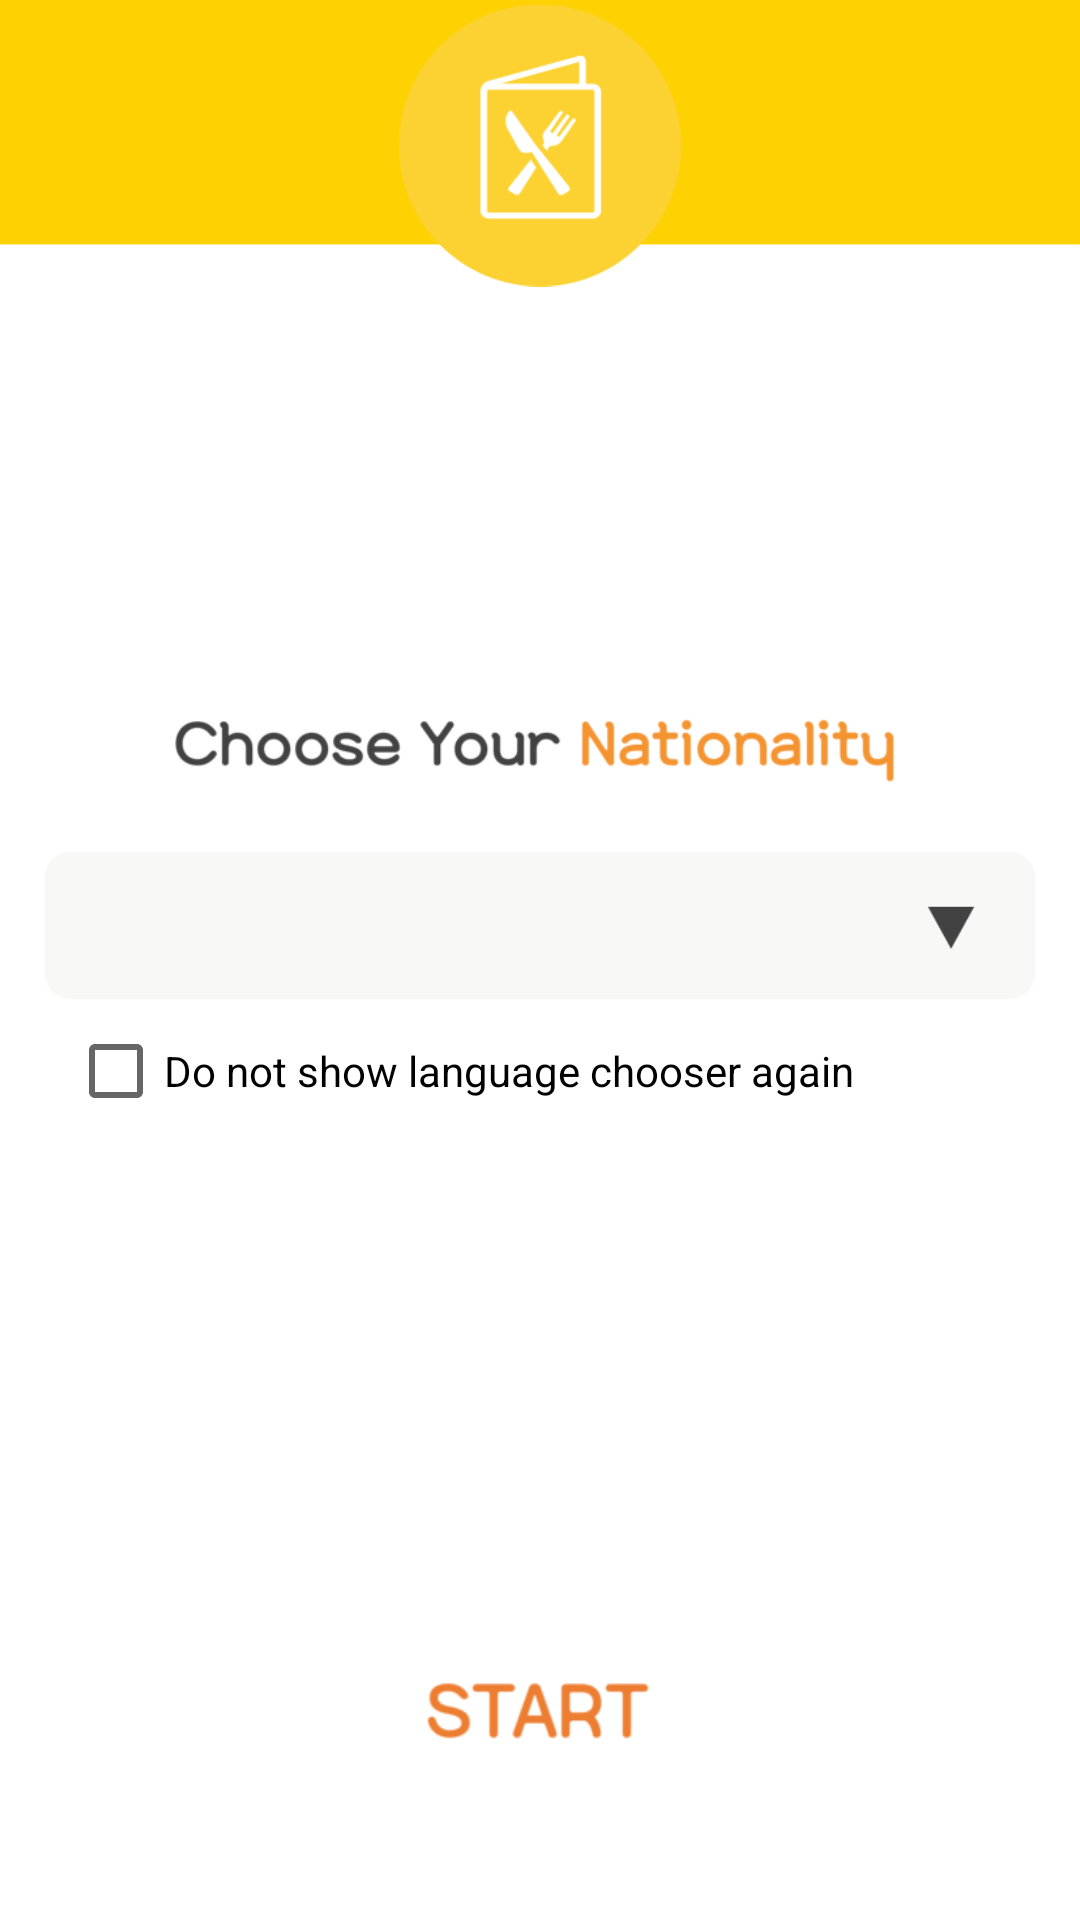

This screen was rendered from an Android layout file. Write that file and the resources it references.
<!-- AndroidManifest.xml: activity theme AppTheme_notitle -->
<!-- res/layout/activity_loading.xml -->
<?xml version="1.0" encoding="utf-8"?>
<android.support.constraint.ConstraintLayout xmlns:android="http://schemas.android.com/apk/res/android"
    xmlns:app="http://schemas.android.com/apk/res-auto"
    xmlns:tools="http://schemas.android.com/tools"
    android:layout_width="match_parent"
    android:layout_height="match_parent"
    android:background="@drawable/background"
    tools:context="com.uos.kyungimlee.ourmenu.LoadingActivity">


    <CheckBox
        android:id="@+id/checkBox2"
        android:layout_width="315dp"
        android:layout_height="wrap_content"
        android:layout_alignParentTop="true"
        android:layout_centerHorizontal="true"
        android:layout_marginEnd="8dp"
        android:layout_marginStart="8dp"
        android:layout_marginTop="8dp"
        android:background="@android:color/transparent"
        android:text="@string/checkbox"
        android:textColor="#000000"
        app:layout_constraintEnd_toEndOf="parent"
        app:layout_constraintStart_toStartOf="parent"
        app:layout_constraintTop_toBottomOf="@+id/lang_list2" />

    <Button
        android:id="@+id/start_btn"
        android:layout_width="92dp"
        android:layout_height="46dp"
        android:layout_alignBaseline="@+id/lang_list2"
        android:layout_alignBottom="@+id/lang_list2"
        android:layout_marginBottom="8dp"
        android:layout_marginEnd="8dp"
        android:layout_marginStart="8dp"
        android:layout_marginTop="8dp"
        android:layout_toEndOf="@+id/lang_list2"
        android:layout_weight="1"
        android:background="@drawable/t_start"
        app:layout_constraintBottom_toBottomOf="parent"
        app:layout_constraintEnd_toEndOf="parent"
        app:layout_constraintStart_toStartOf="parent"
        app:layout_constraintTop_toBottomOf="@+id/checkBox2"
        app:layout_constraintVertical_bias="0.803" />

    <Spinner
        android:id="@+id/lang_list2"
        android:layout_width="330dp"
        android:layout_height="49dp"
        android:layout_alignParentStart="true"
        android:layout_alignParentTop="true"
        android:layout_marginEnd="8dp"
        android:layout_marginStart="8dp"
        android:layout_marginTop="12dp"
        android:layout_weight="1"
        android:background="@drawable/p_spinner"
        android:textAlignment="center"
        app:layout_constraintEnd_toEndOf="parent"
        app:layout_constraintStart_toStartOf="parent"
        app:layout_constraintTop_toBottomOf="@+id/imageView3" />

    <ImageView
        android:id="@+id/imageView"
        android:layout_width="94dp"
        android:layout_height="97dp"
        android:layout_marginEnd="8dp"
        android:layout_marginStart="8dp"
        android:src="@drawable/main_logo"
        app:layout_constraintEnd_toEndOf="parent"
        app:layout_constraintStart_toStartOf="parent"
        app:layout_constraintTop_toTopOf="parent" />


    <ImageView
        android:id="@+id/imageView3"
        android:layout_width="258dp"
        android:layout_height="51dp"
        android:layout_marginEnd="8dp"
        android:layout_marginStart="8dp"
        android:layout_marginTop="124dp"
        android:src="@drawable/t_choose_country"
        app:layout_constraintEnd_toEndOf="parent"
        app:layout_constraintStart_toStartOf="parent"
        app:layout_constraintTop_toBottomOf="@+id/imageView" />

</android.support.constraint.ConstraintLayout>
<!-- resources referenced by this layout -->
<resources>
  <!-- drawable background: png bitmap (drawable, 25357 bytes) -->
  <!-- drawable main_logo: png bitmap (drawable, 11417 bytes) -->
  <!-- drawable p_spinner: png bitmap (drawable, 3820 bytes) -->
  <!-- drawable t_choose_country: png bitmap (drawable, 15425 bytes) -->
  <!-- drawable t_start: png bitmap (drawable, 4819 bytes) -->
  <string name="checkbox">Do not show language chooser again</string>
  <style name="AppTheme_notitle" parent="Theme.AppCompat.Light.DarkActionBar" tools:ignore="DuplicateDefinition">
          
          <item name="colorPrimary">@color/colorPrimary</item>
          <item name="colorPrimaryDark">@color/colorPrimaryDark</item>
          <item name="colorAccent">@color/colorAccent</item>
  
          <item name="windowActionBar">false</item>
          <item name="windowNoTitle">true</item>
      </style>
  <color name="colorPrimary">#FED202</color>
  <color name="colorPrimaryDark">#FED202</color>
  <color name="colorAccent">#F99533</color>
</resources>
